Image classification data set "AIrice" (HuyHoang2912/AI_Final on GitHub). Class labels (15): gao lut rice, huyet rong rice, lai sua rice, long lai rice, lut bac rice, lut dien bien rice, lut do rice, lut trang rice, nep cam rice, nep sap rice, ngoc troi rice, tam rice, tam thom rice, thom my rice, thom go cong rice.

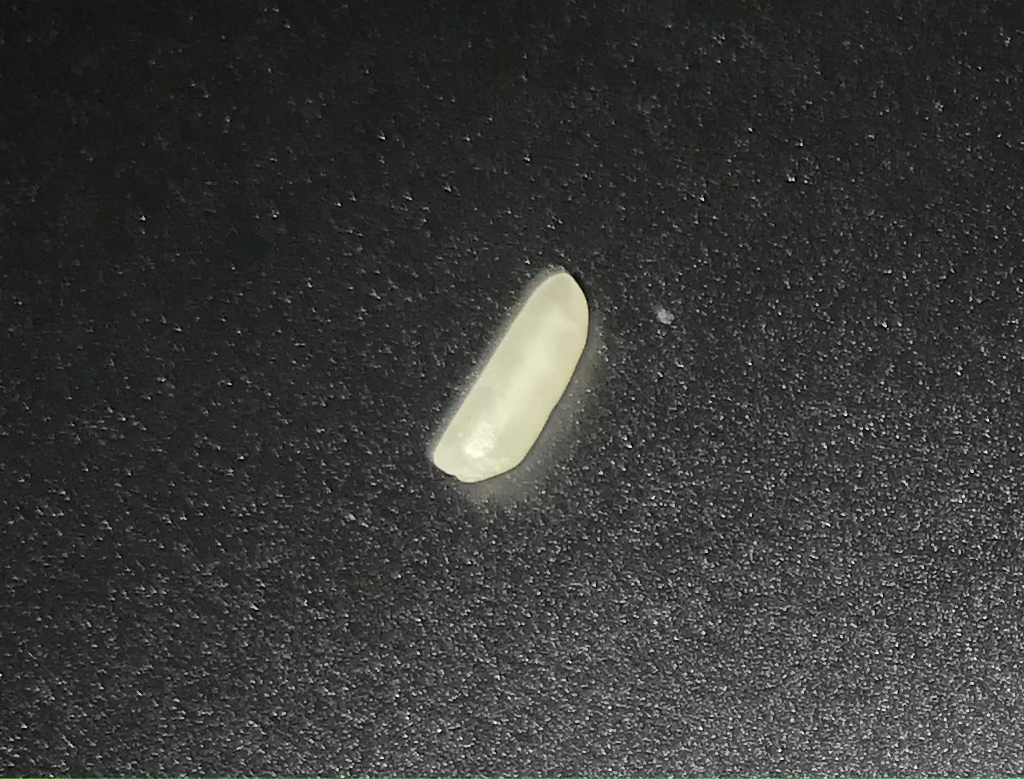
Label: thom my rice

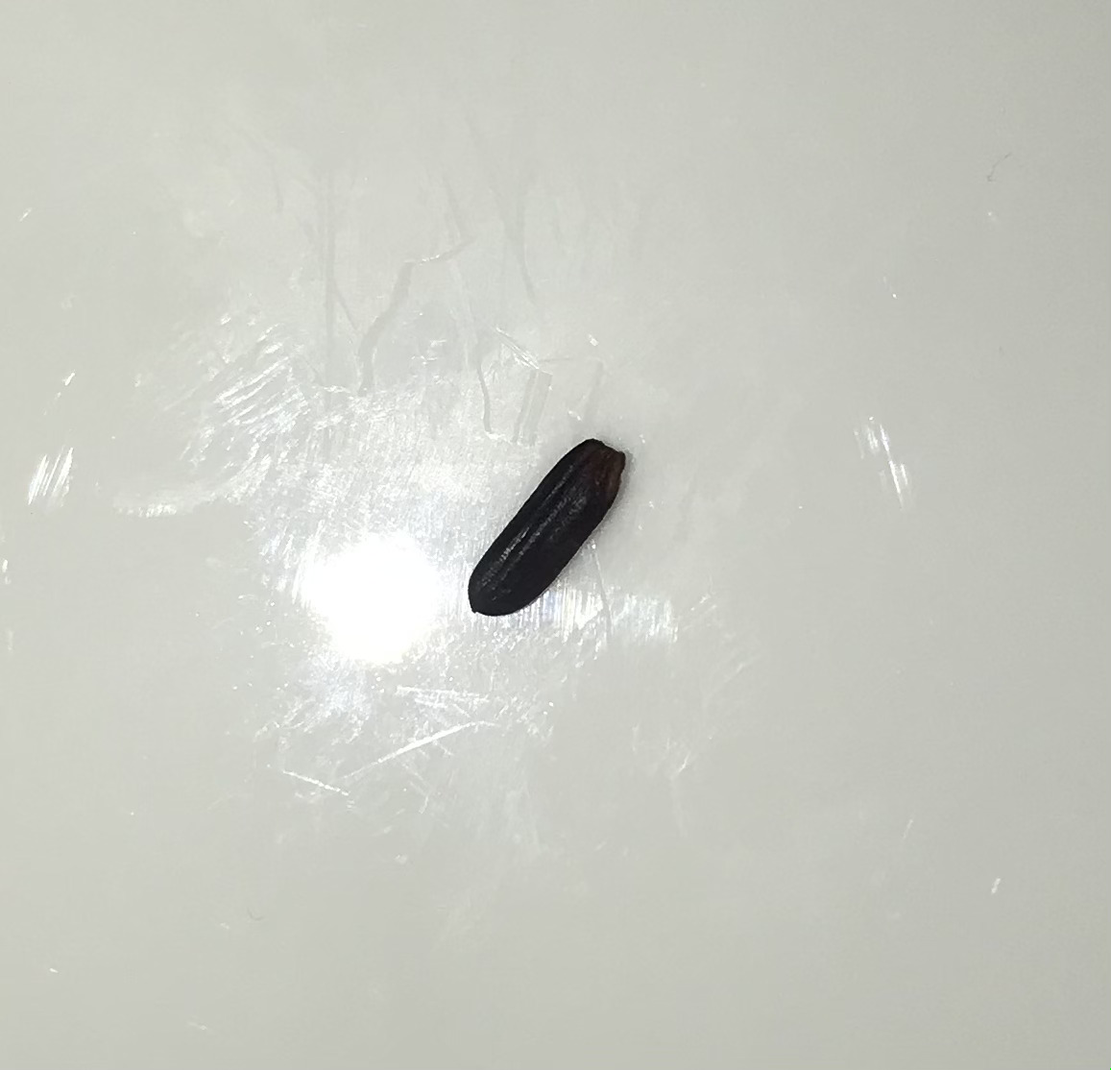
Label: gao lut rice

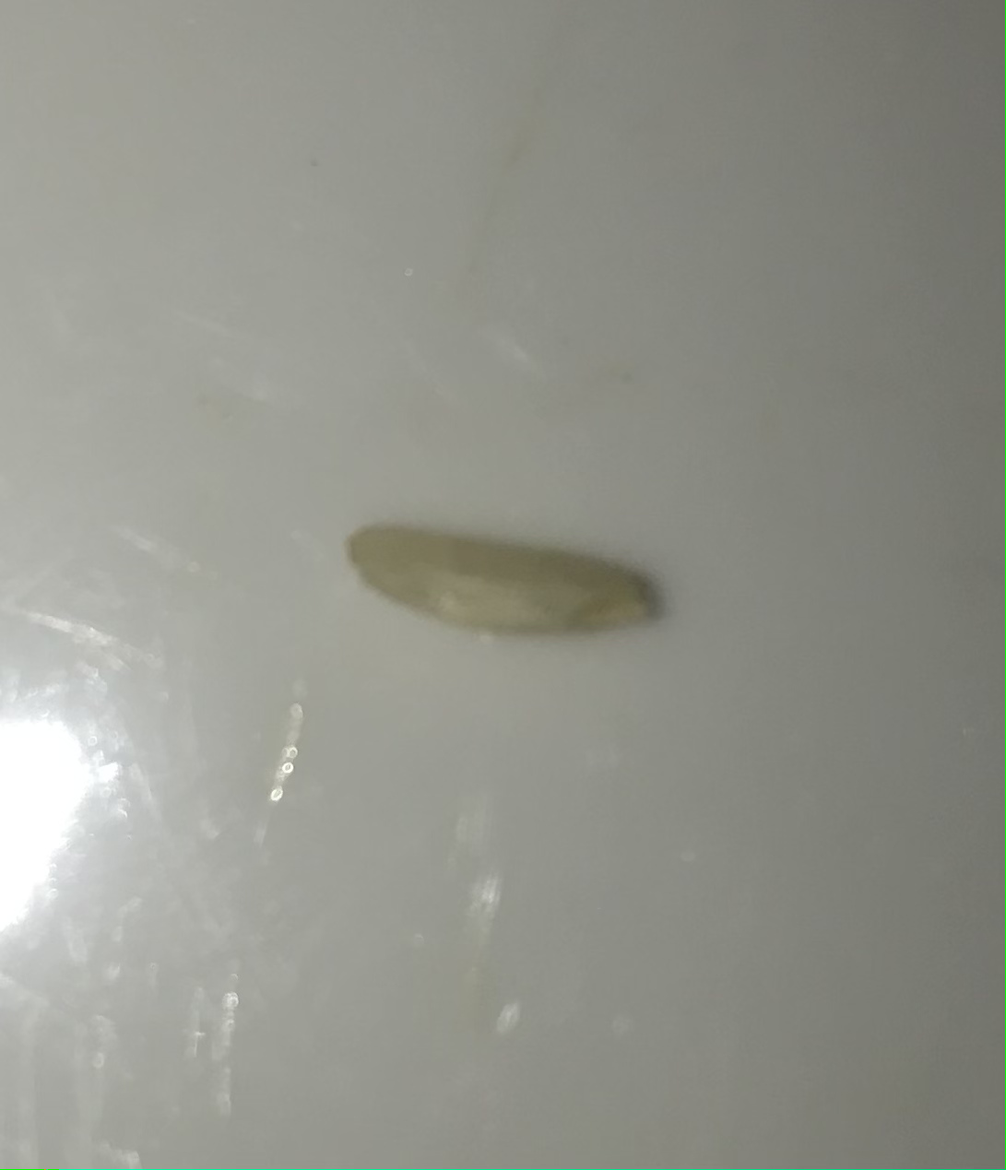
Label: lut trang rice

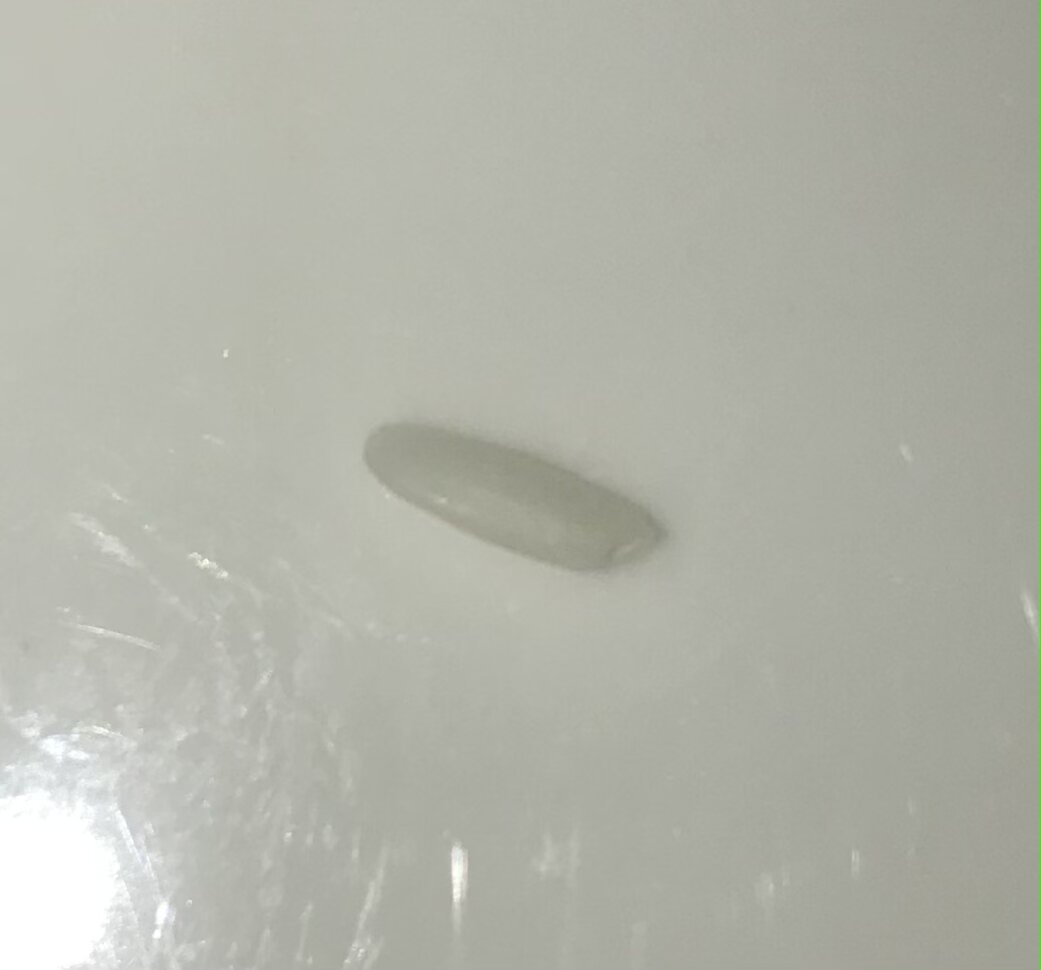
Label: lai sua rice

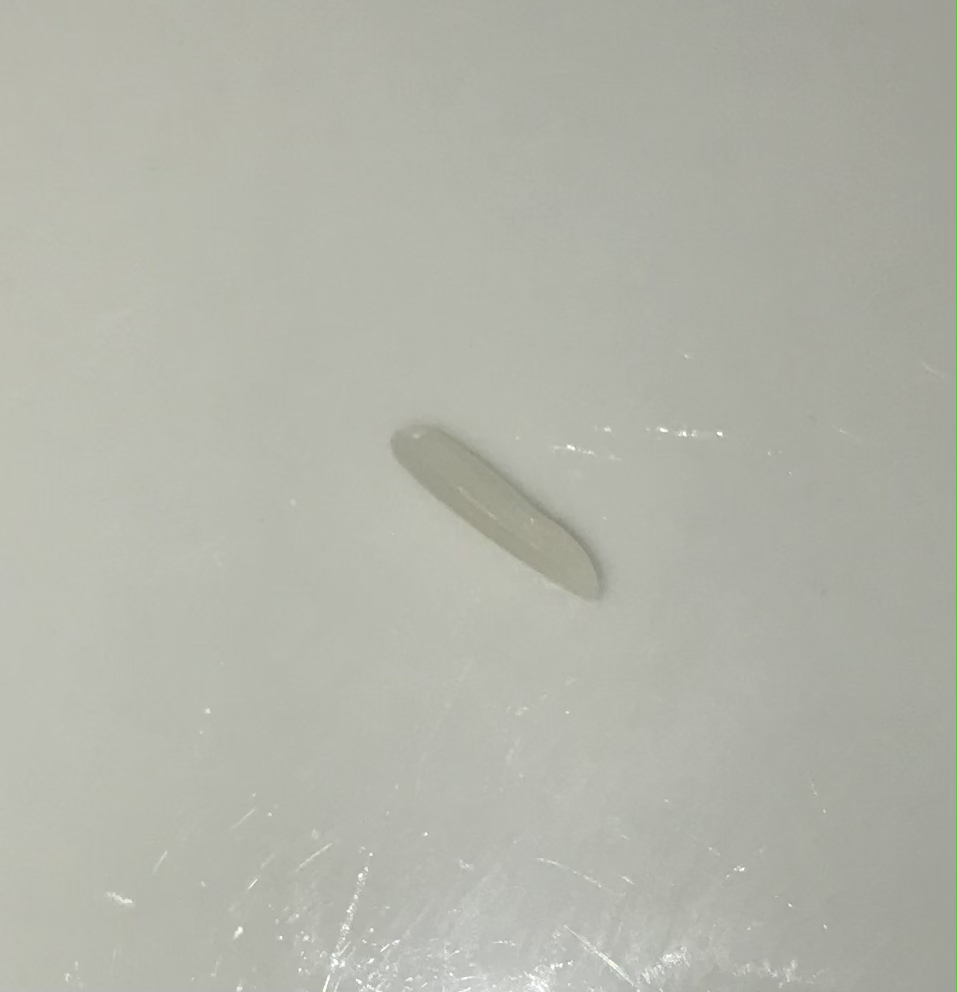
Label: thom go cong rice

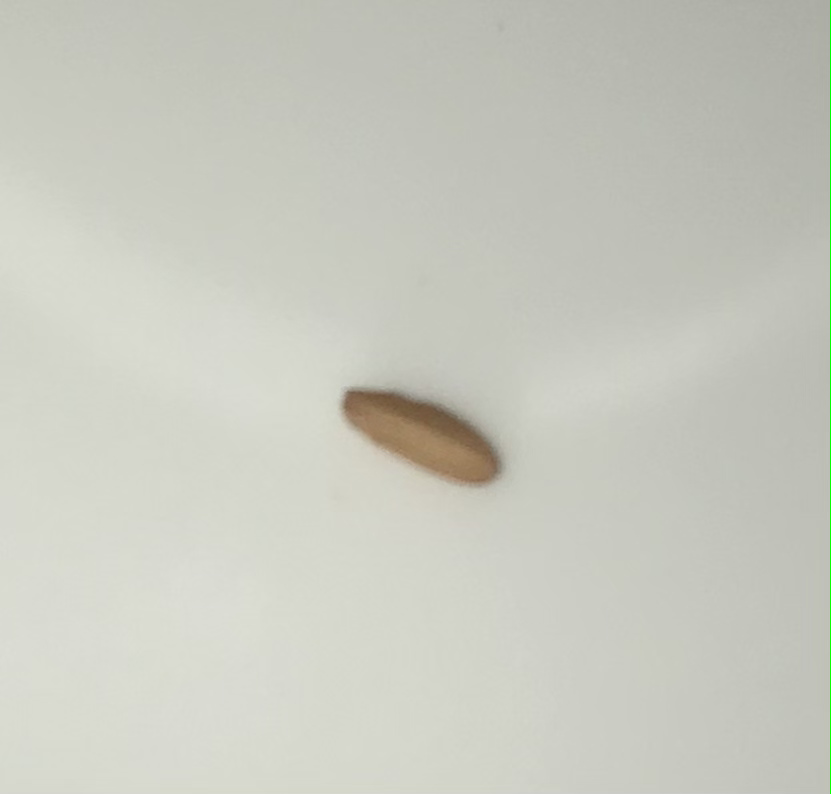
Label: lut dien bien rice
